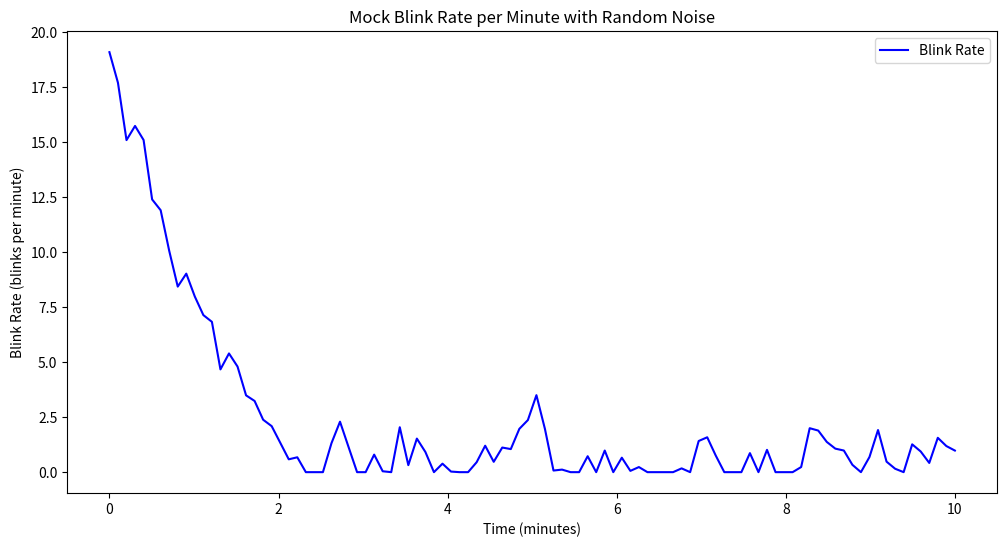

Here is the Python script that generated this plot:
import numpy as np
import matplotlib.pyplot as plt

def generate_random_decreasing_curve(duration=10, sample_rate=10):
    """
    Generates a mock blink rate curve that generally decreases over time
    but does not follow a standard function. Instead, it uses random perturbations.

    Parameters:
    - duration: Total time in minutes
    - sample_rate: Number of samples per minute

    Returns:
    - time: Array of time values
    - blink_rate: Array of corresponding blink rates
    """
    time = np.linspace(0, duration, duration * sample_rate)
    blink_rate = np.zeros_like(time)

    # Start at a random initial value between 15 and 20 blinks per minute
    blink_rate[0] = np.random.uniform(15, 20)

    for i in range(1, len(time)):
        # Random decreasing step size
        step = np.random.uniform(0.1, 1.5)
        blink_rate[i] = max(blink_rate[i - 1] - step, 0)

        # Add some random noise
        blink_rate[i] += np.random.normal(0, 1)
        blink_rate[i] = np.clip(blink_rate[i], 0, 20)

    return time, blink_rate

# Example usage
time, blink_rate = generate_random_decreasing_curve(duration=10, sample_rate=10)

# Plot the data
plt.figure(figsize=(12, 6))
plt.plot(time, blink_rate, label='Blink Rate', color='blue')
plt.xlabel('Time (minutes)')
plt.ylabel('Blink Rate (blinks per minute)')
plt.title('Mock Blink Rate per Minute with Random Noise')
plt.legend()
plt.show()